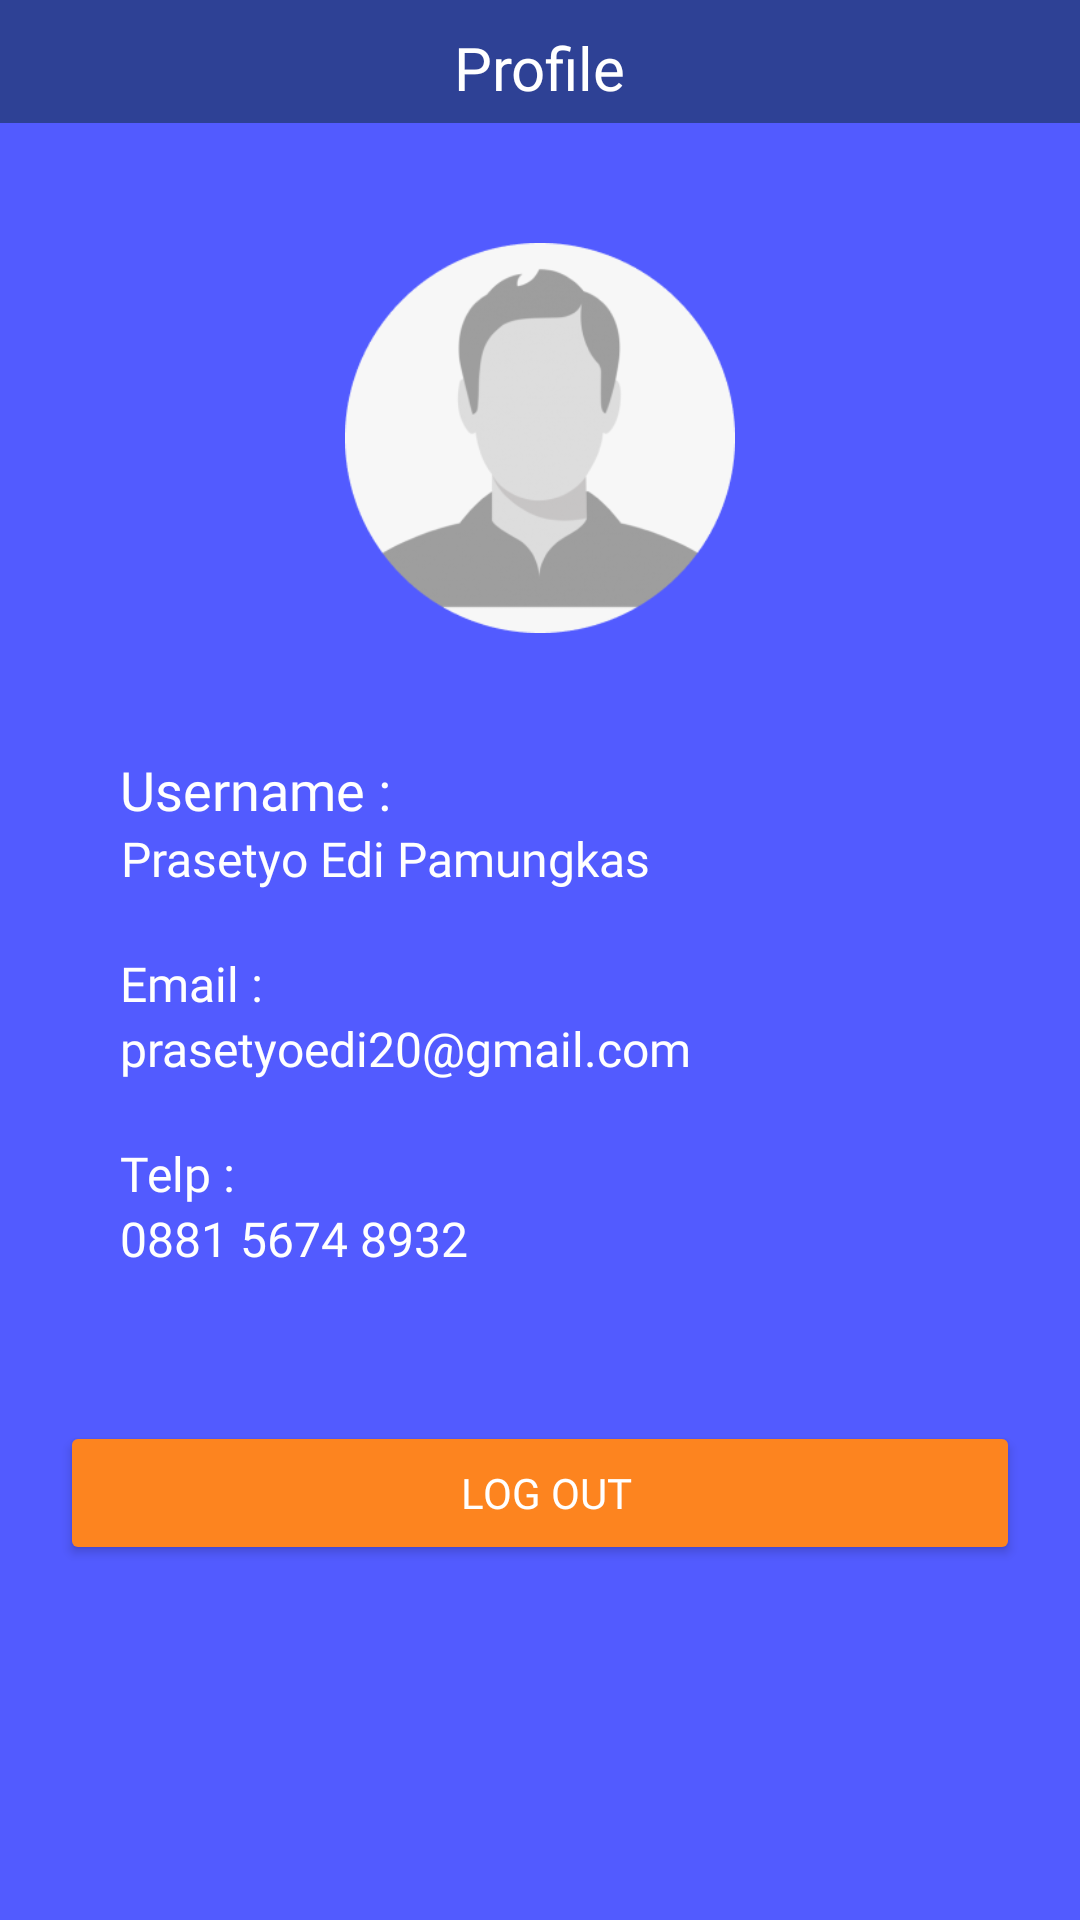

The Android layout XML behind this screen, and the referenced resources:
<!-- AndroidManifest.xml: application theme Theme.Projectuas3 -->
<!-- res/layout/fragment_profile.xml -->
<?xml version="1.0" encoding="utf-8"?>
<LinearLayout
    xmlns:android="http://schemas.android.com/apk/res/android"
    xmlns:app="http://schemas.android.com/apk/res-auto"
    xmlns:tools="http://schemas.android.com/tools"
    android:id="@+id/registerLayout"
    android:layout_width="match_parent"
    android:layout_height="match_parent"
    android:orientation="vertical"
    android:background="@color/blue"
    tools:context=".fragment.ProfileFragment">

    <LinearLayout
        android:layout_width="match_parent"
        android:layout_height="wrap_content"
        android:padding="6dp"
        android:layout_marginBottom="40dp"
        android:background="@color/darkblue"
        android:orientation="horizontal"
        android:gravity="center">


        <TextView
            android:layout_width="wrap_content"
            android:layout_height="wrap_content"
            android:fontFamily="@font/poppinssemibold"
            android:text="Profile"
            android:textSize="20dp"
            android:layout_marginTop="2dp"
            android:textColor="@color/white"/>

    </LinearLayout>

    <ImageView
        android:id="@+id/image_film"
        android:layout_width="130dp"
        android:layout_height="130dp"
        android:layout_gravity="center"
        android:src="@drawable/profile_default" />

    <LinearLayout
        android:layout_width="wrap_content"
        android:layout_height="wrap_content"
        android:paddingLeft="40dp"
        android:layout_marginTop="40dp"
        android:orientation="vertical">
        <TextView
            android:textAlignment="center"
            android:layout_width="wrap_content"
            android:layout_height="wrap_content"
            android:text="Username :"
            android:textColor="@color/white"
            android:fontFamily="@font/poppinssemibold"
            android:textSize="18sp"/>
        <TextView
            android:id="@+id/username_profile"
            android:textAlignment="center"
            android:layout_width="wrap_content"
            android:layout_height="wrap_content"
            android:text="Prasetyo Edi Pamungkas"
            android:textColor="@color/white"
            android:fontFamily="@font/poppinsregular"
            android:textSize="16sp"/>

        <TextView
            android:layout_marginTop="20dp"
            android:textAlignment="center"
            android:layout_width="wrap_content"
            android:layout_height="wrap_content"
            android:text="Email :"
            android:textColor="@color/white"
            android:fontFamily="@font/poppinssemibold"
            android:textSize="16sp"/>
        <TextView
            android:id="@+id/email_profile"
            android:textAlignment="center"
            android:layout_width="wrap_content"
            android:layout_height="wrap_content"
            android:text="prasetyoedi20@gmail.com"
            android:textColor="@color/white"
            android:fontFamily="@font/poppinsregular"
            android:textSize="16sp"/>

        <TextView
            android:layout_marginTop="20dp"
            android:textAlignment="center"
            android:layout_width="wrap_content"
            android:layout_height="wrap_content"
            android:text="Telp :"
            android:textColor="@color/white"
            android:fontFamily="@font/poppinssemibold"
            android:textSize="16sp"/>
        <TextView
            android:id="@+id/phone_profile"
            android:textAlignment="center"
            android:layout_width="wrap_content"
            android:layout_height="wrap_content"
            android:text="0881 5674 8932"
            android:textColor="@color/white"
            android:fontFamily="@font/poppinsregular"
            android:textSize="16sp"/>
    </LinearLayout>

    <Button
        android:id="@+id/btn_logout"
        android:layout_width="320dp"
        android:layout_height="wrap_content"
        android:layout_marginTop="50dp"
        android:textSize="14sp"
        android:textColor="@color/white"
        android:fontFamily="@font/poppinsmedium"
        android:backgroundTint="@color/orange"
        android:paddingStart="16dp"
        android:layout_gravity="center"
        android:text="Log Out" />
</LinearLayout>
<!-- resources referenced by this layout -->
<resources>
  <color name="blue">#525BFF</color>
  <color name="darkblue">#2E4195</color>
  <color name="orange">#FD841F</color>
  <color name="white">#FFFFFFFF</color>
  <!-- drawable profile_default: png bitmap (drawable, 20041 bytes) -->
  <style name="Theme.Projectuas3" parent="Theme.Material3.DayNight.NoActionBar">
          
          
      </style>
</resources>
